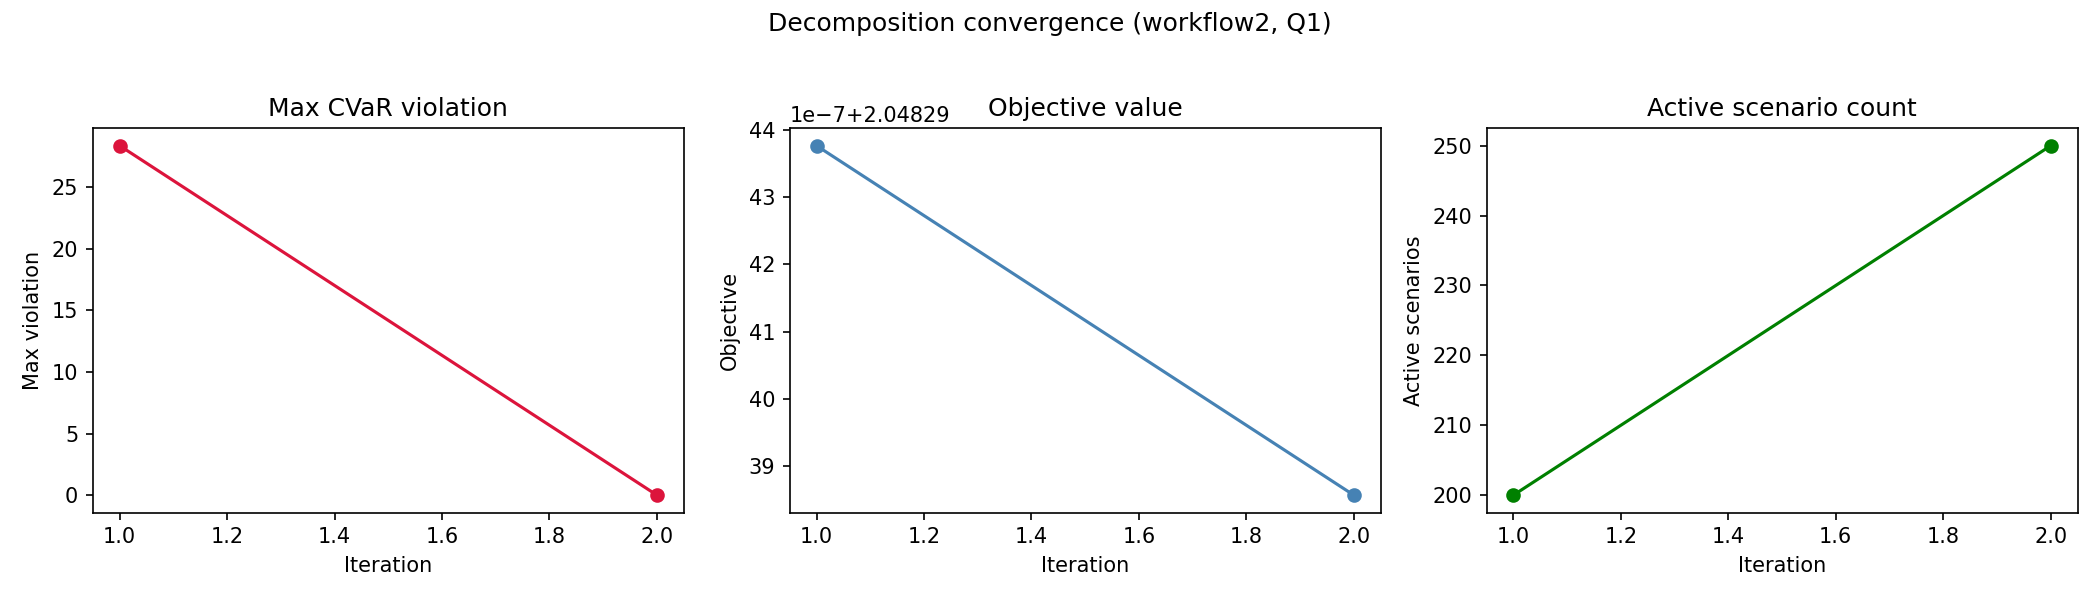

Values plotted in this chart, from the file beside it:
workflow, quality_level, iteration, active_scenario_count, objective_value, max_violation, num_violated_scenarios, runtime_sec
workflow2, Q1, 1, 200, 2.048, 28.38, 389, 1.008
workflow2, Q1, 2, 250, 2.048, 0.0, 0, 1.313
